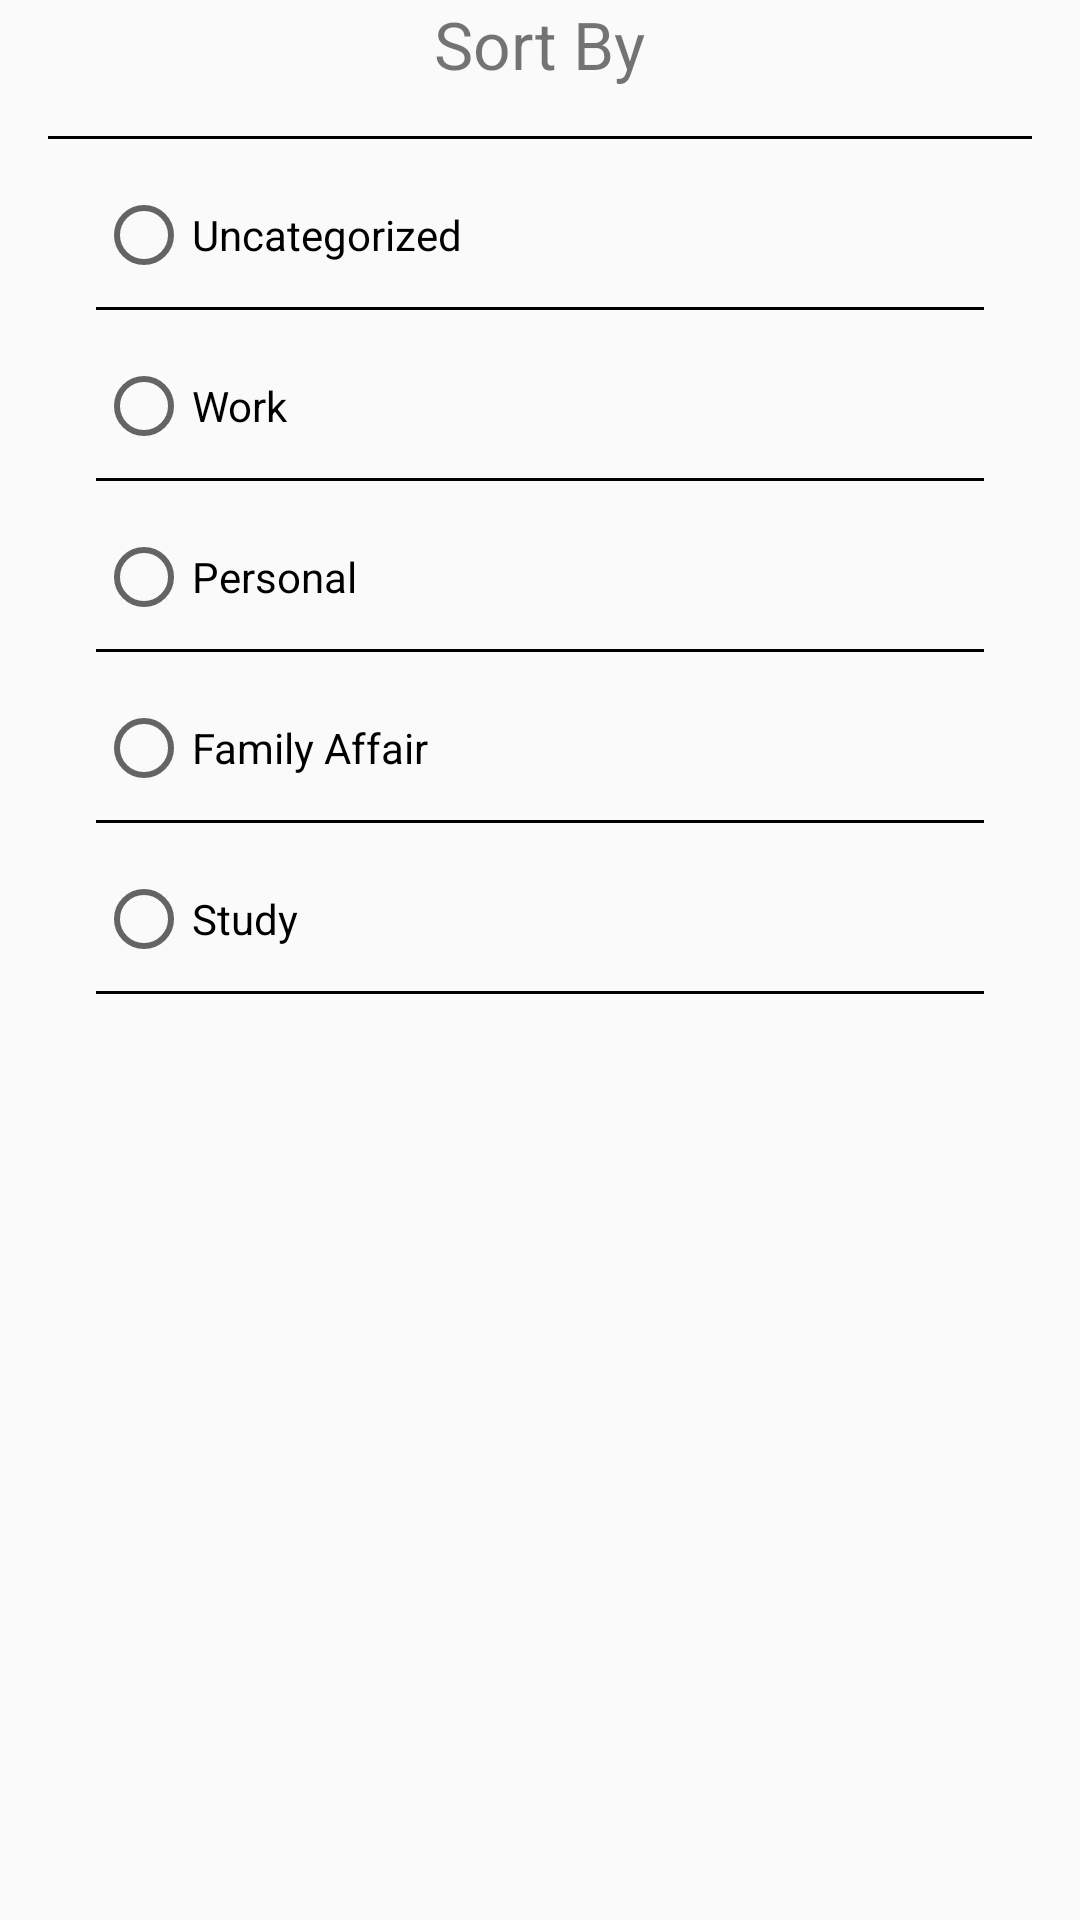

Here is an Android app screen rendered from its layout file. Give the layout XML and the strings, colors and styles it references.
<!-- AndroidManifest.xml: application theme AppTheme -->
<!-- res/layout/dia_sort_by_category.xml -->
<?xml version="1.0" encoding="utf-8"?>
<LinearLayout
    xmlns:android="http://schemas.android.com/apk/res/android" android:layout_width="match_parent"
    android:layout_height="match_parent"
    android:orientation="vertical"
    android:paddingLeft="16dp"
    android:paddingRight="16dp">

    <TextView
        android:layout_width="wrap_content"
        android:layout_height="wrap_content"
        android:text="Sort By"
        android:layout_gravity="center"
        android:gravity="center"
        android:textSize="22sp"/>
    <View
        android:layout_width="match_parent"
        android:layout_height="1dp"
        android:background="#000000"
        android:layout_marginTop="16dp" />
    <RadioGroup
        android:layout_width="match_parent"
        android:layout_height="wrap_content"
        android:id="@+id/radioGroup">
        <RadioButton
            android:id="@+id/uncategorized"
            android:layout_width="match_parent"
            android:layout_height="wrap_content"
            android:layout_marginTop="16dp"
            android:text="Uncategorized"
            android:layout_marginLeft="16dp"
            android:layout_marginStart="16dp" />
        <View
            android:layout_width="match_parent"
            android:layout_height="1dp"
            android:background="#000000"
            android:layout_marginTop="8dp"
            android:layout_marginRight="16dp"
            android:layout_marginLeft="16dp"/>
        <RadioButton
            android:id="@+id/work"
            android:layout_width="match_parent"
            android:layout_height="wrap_content"
            android:layout_marginTop="16dp"
            android:text="Work"
            android:layout_marginLeft="16dp"
            android:layout_marginStart="16dp"/>
        <View
            android:layout_width="match_parent"
            android:layout_height="1dp"
            android:background="#000000"
            android:layout_marginTop="8dp"
            android:layout_marginRight="16dp"
            android:layout_marginLeft="16dp"/>
        <RadioButton
            android:id="@+id/personal"
            android:layout_width="match_parent"
            android:layout_height="wrap_content"
            android:layout_marginTop="16dp"
            android:text="Personal"
            android:layout_marginLeft="16dp"
            android:layout_marginStart="16dp"/>
        <View
            android:layout_width="match_parent"
            android:layout_height="1dp"
            android:background="#000000"
            android:layout_marginTop="8dp"
            android:layout_marginRight="16dp"
            android:layout_marginLeft="16dp"/>
        <RadioButton
            android:id="@+id/familyAffair"
            android:layout_width="match_parent"
            android:layout_height="wrap_content"
            android:layout_marginTop="16dp"
            android:text="Family Affair"
            android:layout_marginLeft="16dp"
            android:layout_marginStart="16dp"/>
        <View
            android:layout_width="match_parent"
            android:layout_height="1dp"
            android:background="#000000"
            android:layout_marginTop="8dp"
            android:layout_marginRight="16dp"
            android:layout_marginLeft="16dp"/>
        <RadioButton
            android:id="@+id/study"
            android:layout_width="match_parent"
            android:layout_height="wrap_content"
            android:layout_marginTop="16dp"
            android:text="Study"
            android:layout_marginLeft="16dp"
            android:layout_marginStart="16dp"/>
        <View
            android:layout_width="match_parent"
            android:layout_height="1dp"
            android:background="#000000"
            android:layout_marginTop="8dp"
            android:layout_marginRight="16dp"
            android:layout_marginLeft="16dp"/>
    </RadioGroup>

</LinearLayout>
<!-- resources referenced by this layout -->
<resources>
  <style name="AppTheme" parent="Theme.AppCompat.Light.DarkActionBar">
          
          <item name="colorPrimary">@color/colorPrimary</item>
          <item name="colorPrimaryDark">@color/colorPrimaryDark</item>
          <item name="colorAccent">@color/colorAccent</item>
      </style>
  <!-- not gathered from this repository: default colours our renderer supplied (Android Studio template values) -->
  <color name="colorPrimary">#FF6200EE</color>
  <color name="colorPrimaryDark">#FF3700B3</color>
  <color name="colorAccent">#FF03DAC5</color>
</resources>
